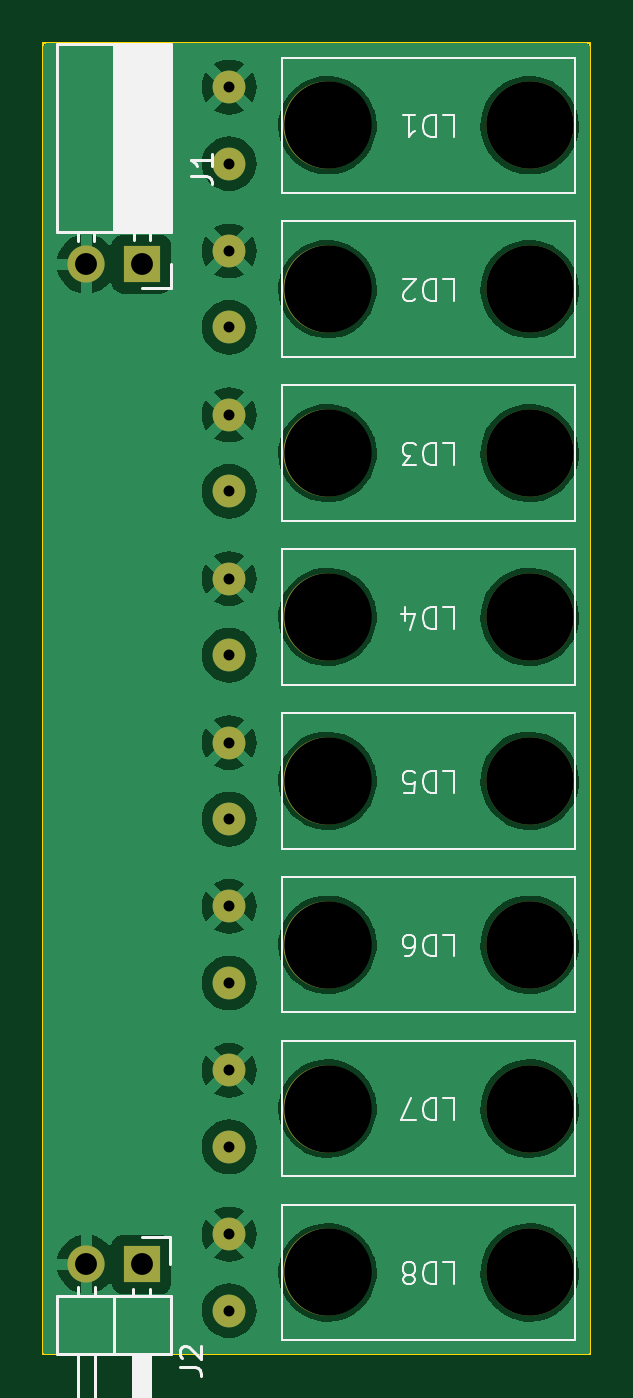
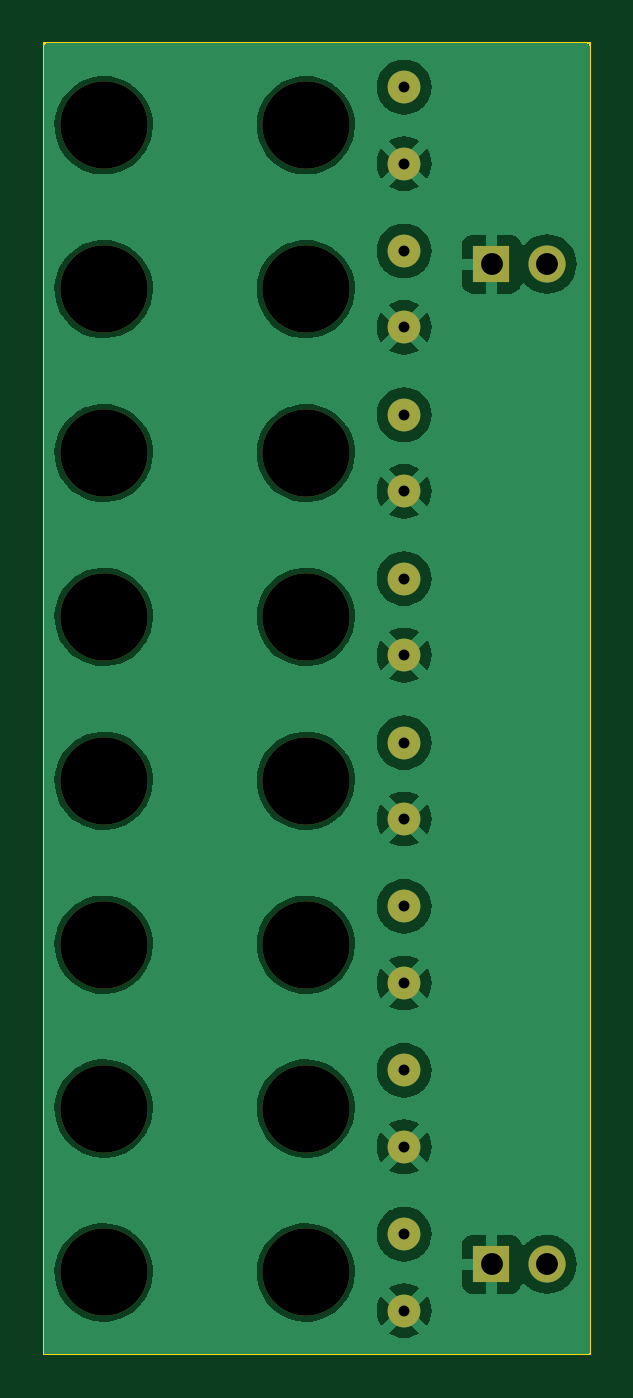
Circuit board: 11 layer files. Board 25.0 x 60.0 mm.
- bottom_copper: TacTile-L1-B_Cu.gbr (49727 bytes)
- bottom_mask: TacTile-L1-B_Mask.gbr (1694 bytes)
- paste: TacTile-L1-B_Paste.gbr (453 bytes)
- bottom_silk: TacTile-L1-B_Silkscreen.gbr (454 bytes)
- outline: TacTile-L1-Edge_Cuts.gbr (603 bytes)
- top_copper: TacTile-L1-F_Cu.gbr (49391 bytes)
- top_mask: TacTile-L1-F_Mask.gbr (1694 bytes)
- paste: TacTile-L1-F_Paste.gbr (453 bytes)
- top_silk: TacTile-L1-F_Silkscreen.gbr (16350 bytes)
- drill: TacTile-L1-NPTH.drl (587 bytes)
- drill: TacTile-L1-PTH.drl (705 bytes)

=== bottom_copper: TacTile-L1-B_Cu.gbr (49727 bytes, source omitted) ===
=== bottom_mask: TacTile-L1-B_Mask.gbr ===
%TF.GenerationSoftware,KiCad,Pcbnew,7.0.1*%
%TF.CreationDate,2023-10-04T10:51:44-04:00*%
%TF.ProjectId,TacTile-L1,54616354-696c-4652-9d4c-312e6b696361,rev?*%
%TF.SameCoordinates,Original*%
%TF.FileFunction,Soldermask,Bot*%
%TF.FilePolarity,Negative*%
%FSLAX46Y46*%
G04 Gerber Fmt 4.6, Leading zero omitted, Abs format (unit mm)*
G04 Created by KiCad (PCBNEW 7.0.1) date 2023-10-04 10:51:44*
%MOMM*%
%LPD*%
G01*
G04 APERTURE LIST*
%ADD10C,4.000000*%
%ADD11C,1.500000*%
%ADD12R,1.700000X1.700000*%
%ADD13O,1.700000X1.700000*%
G04 APERTURE END LIST*
D10*
%TO.C,LD6*%
X47250000Y-66250000D03*
X38000000Y-66250000D03*
D11*
X33500000Y-68000000D03*
X33500000Y-64500000D03*
%TD*%
D10*
%TO.C,LD2*%
X47250000Y-36250000D03*
X38000000Y-36250000D03*
D11*
X33500000Y-38000000D03*
X33500000Y-34500000D03*
%TD*%
D10*
%TO.C,LD7*%
X47250000Y-73750000D03*
X38000000Y-73750000D03*
D11*
X33500000Y-75500000D03*
X33500000Y-72000000D03*
%TD*%
D10*
%TO.C,LD8*%
X47250000Y-81250000D03*
X38000000Y-81250000D03*
D11*
X33500000Y-83000000D03*
X33500000Y-79500000D03*
%TD*%
D12*
%TO.C,J2*%
X29500000Y-80875000D03*
D13*
X26960000Y-80875000D03*
%TD*%
D10*
%TO.C,LD5*%
X47250000Y-58750000D03*
X38000000Y-58750000D03*
D11*
X33500000Y-60500000D03*
X33500000Y-57000000D03*
%TD*%
D12*
%TO.C,J1*%
X29500000Y-35100000D03*
D13*
X26960000Y-35100000D03*
%TD*%
D10*
%TO.C,LD3*%
X47250000Y-43750000D03*
X38000000Y-43750000D03*
D11*
X33500000Y-45500000D03*
X33500000Y-42000000D03*
%TD*%
D10*
%TO.C,LD1*%
X47250000Y-28750000D03*
X38000000Y-28750000D03*
D11*
X33500000Y-30500000D03*
X33500000Y-27000000D03*
%TD*%
D10*
%TO.C,LD4*%
X47250000Y-51250000D03*
X38000000Y-51250000D03*
D11*
X33500000Y-53000000D03*
X33500000Y-49500000D03*
%TD*%
M02*

=== paste: TacTile-L1-B_Paste.gbr ===
%TF.GenerationSoftware,KiCad,Pcbnew,7.0.1*%
%TF.CreationDate,2023-10-04T10:51:44-04:00*%
%TF.ProjectId,TacTile-L1,54616354-696c-4652-9d4c-312e6b696361,rev?*%
%TF.SameCoordinates,Original*%
%TF.FileFunction,Paste,Bot*%
%TF.FilePolarity,Positive*%
%FSLAX46Y46*%
G04 Gerber Fmt 4.6, Leading zero omitted, Abs format (unit mm)*
G04 Created by KiCad (PCBNEW 7.0.1) date 2023-10-04 10:51:44*
%MOMM*%
%LPD*%
G01*
G04 APERTURE LIST*
G04 APERTURE END LIST*
M02*

=== bottom_silk: TacTile-L1-B_Silkscreen.gbr ===
%TF.GenerationSoftware,KiCad,Pcbnew,7.0.1*%
%TF.CreationDate,2023-10-04T10:51:44-04:00*%
%TF.ProjectId,TacTile-L1,54616354-696c-4652-9d4c-312e6b696361,rev?*%
%TF.SameCoordinates,Original*%
%TF.FileFunction,Legend,Bot*%
%TF.FilePolarity,Positive*%
%FSLAX46Y46*%
G04 Gerber Fmt 4.6, Leading zero omitted, Abs format (unit mm)*
G04 Created by KiCad (PCBNEW 7.0.1) date 2023-10-04 10:51:44*
%MOMM*%
%LPD*%
G01*
G04 APERTURE LIST*
G04 APERTURE END LIST*
M02*

=== outline: TacTile-L1-Edge_Cuts.gbr ===
%TF.GenerationSoftware,KiCad,Pcbnew,7.0.1*%
%TF.CreationDate,2023-10-04T10:51:44-04:00*%
%TF.ProjectId,TacTile-L1,54616354-696c-4652-9d4c-312e6b696361,rev?*%
%TF.SameCoordinates,Original*%
%TF.FileFunction,Profile,NP*%
%FSLAX46Y46*%
G04 Gerber Fmt 4.6, Leading zero omitted, Abs format (unit mm)*
G04 Created by KiCad (PCBNEW 7.0.1) date 2023-10-04 10:51:44*
%MOMM*%
%LPD*%
G01*
G04 APERTURE LIST*
%TA.AperFunction,Profile*%
%ADD10C,0.100000*%
%TD*%
G04 APERTURE END LIST*
D10*
X25000000Y-25000000D02*
X50000000Y-25000000D01*
X50000000Y-85000000D01*
X25000000Y-85000000D01*
X25000000Y-25000000D01*
M02*

=== top_copper: TacTile-L1-F_Cu.gbr (49391 bytes, source omitted) ===
=== top_mask: TacTile-L1-F_Mask.gbr ===
%TF.GenerationSoftware,KiCad,Pcbnew,7.0.1*%
%TF.CreationDate,2023-10-04T10:51:44-04:00*%
%TF.ProjectId,TacTile-L1,54616354-696c-4652-9d4c-312e6b696361,rev?*%
%TF.SameCoordinates,Original*%
%TF.FileFunction,Soldermask,Top*%
%TF.FilePolarity,Negative*%
%FSLAX46Y46*%
G04 Gerber Fmt 4.6, Leading zero omitted, Abs format (unit mm)*
G04 Created by KiCad (PCBNEW 7.0.1) date 2023-10-04 10:51:44*
%MOMM*%
%LPD*%
G01*
G04 APERTURE LIST*
%ADD10C,4.000000*%
%ADD11C,1.500000*%
%ADD12R,1.700000X1.700000*%
%ADD13O,1.700000X1.700000*%
G04 APERTURE END LIST*
D10*
%TO.C,LD6*%
X47250000Y-66250000D03*
X38000000Y-66250000D03*
D11*
X33500000Y-68000000D03*
X33500000Y-64500000D03*
%TD*%
D10*
%TO.C,LD2*%
X47250000Y-36250000D03*
X38000000Y-36250000D03*
D11*
X33500000Y-38000000D03*
X33500000Y-34500000D03*
%TD*%
D10*
%TO.C,LD7*%
X47250000Y-73750000D03*
X38000000Y-73750000D03*
D11*
X33500000Y-75500000D03*
X33500000Y-72000000D03*
%TD*%
D10*
%TO.C,LD8*%
X47250000Y-81250000D03*
X38000000Y-81250000D03*
D11*
X33500000Y-83000000D03*
X33500000Y-79500000D03*
%TD*%
D12*
%TO.C,J2*%
X29500000Y-80875000D03*
D13*
X26960000Y-80875000D03*
%TD*%
D10*
%TO.C,LD5*%
X47250000Y-58750000D03*
X38000000Y-58750000D03*
D11*
X33500000Y-60500000D03*
X33500000Y-57000000D03*
%TD*%
D12*
%TO.C,J1*%
X29500000Y-35100000D03*
D13*
X26960000Y-35100000D03*
%TD*%
D10*
%TO.C,LD3*%
X47250000Y-43750000D03*
X38000000Y-43750000D03*
D11*
X33500000Y-45500000D03*
X33500000Y-42000000D03*
%TD*%
D10*
%TO.C,LD1*%
X47250000Y-28750000D03*
X38000000Y-28750000D03*
D11*
X33500000Y-30500000D03*
X33500000Y-27000000D03*
%TD*%
D10*
%TO.C,LD4*%
X47250000Y-51250000D03*
X38000000Y-51250000D03*
D11*
X33500000Y-53000000D03*
X33500000Y-49500000D03*
%TD*%
M02*

=== paste: TacTile-L1-F_Paste.gbr ===
%TF.GenerationSoftware,KiCad,Pcbnew,7.0.1*%
%TF.CreationDate,2023-10-04T10:51:44-04:00*%
%TF.ProjectId,TacTile-L1,54616354-696c-4652-9d4c-312e6b696361,rev?*%
%TF.SameCoordinates,Original*%
%TF.FileFunction,Paste,Top*%
%TF.FilePolarity,Positive*%
%FSLAX46Y46*%
G04 Gerber Fmt 4.6, Leading zero omitted, Abs format (unit mm)*
G04 Created by KiCad (PCBNEW 7.0.1) date 2023-10-04 10:51:44*
%MOMM*%
%LPD*%
G01*
G04 APERTURE LIST*
G04 APERTURE END LIST*
M02*

=== top_silk: TacTile-L1-F_Silkscreen.gbr (16350 bytes, source omitted) ===
=== drill: TacTile-L1-NPTH.drl ===
M48
; DRILL file {KiCad 7.0.1} date Wed Oct  4 10:51:46 2023
; FORMAT={-:-/ absolute / inch / decimal}
; #@! TF.CreationDate,2023-10-04T10:51:46-04:00
; #@! TF.GenerationSoftware,Kicad,Pcbnew,7.0.1
; #@! TF.FileFunction,NonPlated,1,2,NPTH
FMAT,2
INCH
; #@! TA.AperFunction,NonPlated,NPTH,ComponentDrill
T1C0.1575
%
G90
G05
T1
X1.4961Y-1.1319
X1.4961Y-1.4272
X1.4961Y-1.7224
X1.4961Y-2.0177
X1.4961Y-2.313
X1.4961Y-2.6083
X1.4961Y-2.9035
X1.4961Y-3.1988
X1.8602Y-1.1319
X1.8602Y-1.4272
X1.8602Y-1.7224
X1.8602Y-2.0177
X1.8602Y-2.313
X1.8602Y-2.6083
X1.8602Y-2.9035
X1.8602Y-3.1988
T0
M30

=== drill: TacTile-L1-PTH.drl ===
M48
; DRILL file {KiCad 7.0.1} date Wed Oct  4 10:51:46 2023
; FORMAT={-:-/ absolute / inch / decimal}
; #@! TF.CreationDate,2023-10-04T10:51:46-04:00
; #@! TF.GenerationSoftware,Kicad,Pcbnew,7.0.1
; #@! TF.FileFunction,Plated,1,2,PTH
FMAT,2
INCH
; #@! TA.AperFunction,Plated,PTH,ComponentDrill
T1C0.0197
; #@! TA.AperFunction,Plated,PTH,ComponentDrill
T2C0.0394
%
G90
G05
T1
X1.3189Y-1.063
X1.3189Y-1.2008
X1.3189Y-1.3583
X1.3189Y-1.4961
X1.3189Y-1.6535
X1.3189Y-1.7913
X1.3189Y-1.9488
X1.3189Y-2.0866
X1.3189Y-2.2441
X1.3189Y-2.3819
X1.3189Y-2.5394
X1.3189Y-2.6772
X1.3189Y-2.8346
X1.3189Y-2.9724
X1.3189Y-3.1299
X1.3189Y-3.2677
T2
X1.0614Y-1.3819
X1.0614Y-3.1841
X1.1614Y-1.3819
X1.1614Y-3.1841
T0
M30
